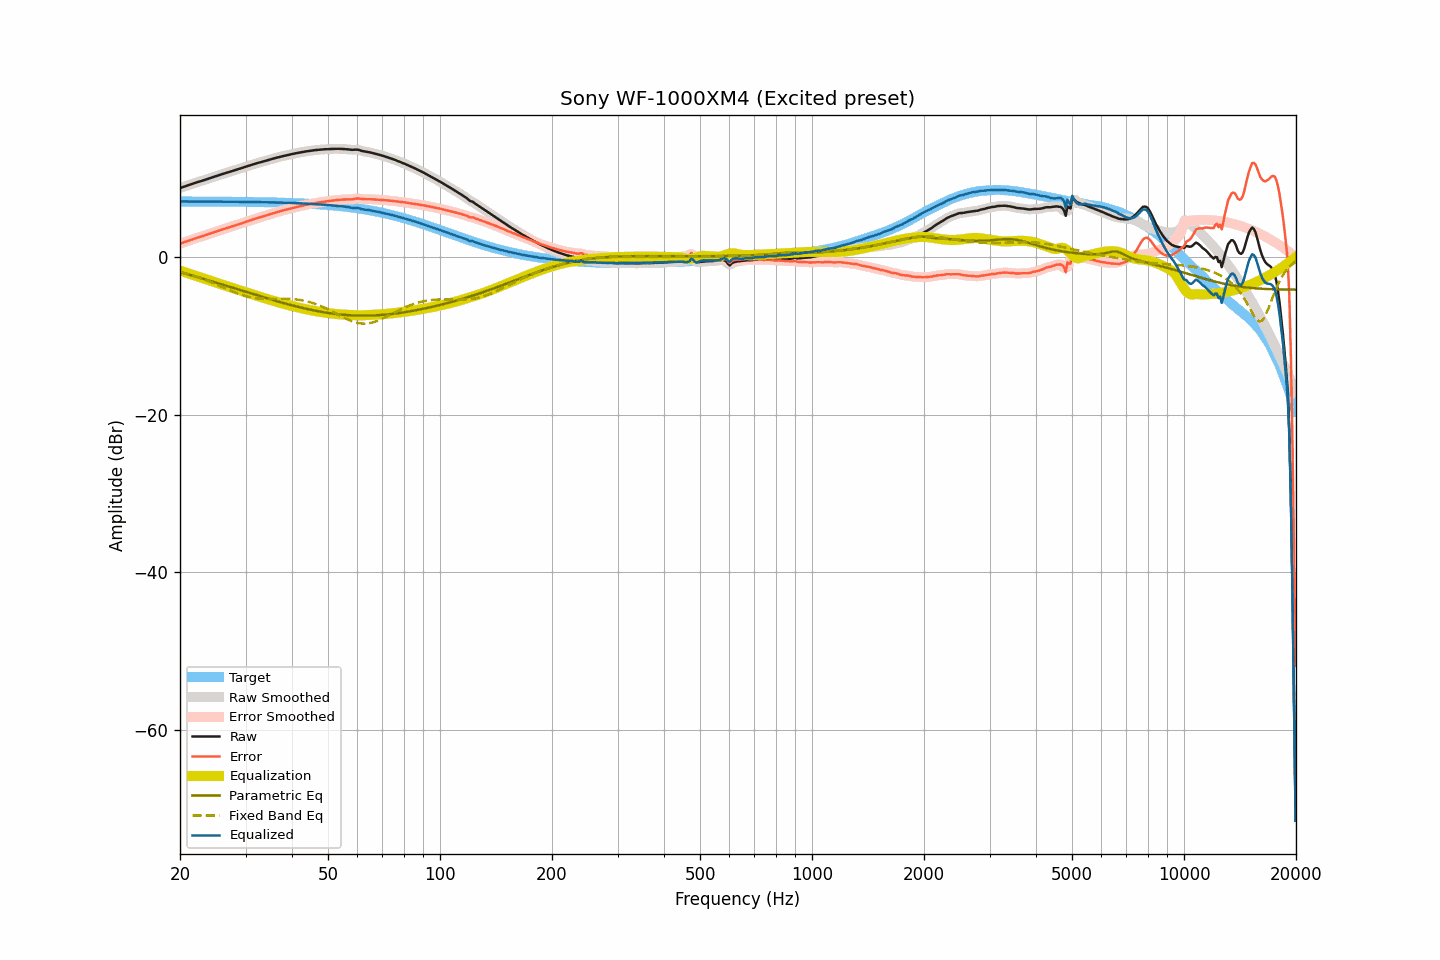

Data behind this chart, as committed beside it:
frequency, raw, smoothed, error, error_smoothed, equalization, parametric_eq, fixed_band_eq, equalized_raw, equalized_smoothed, target
20.00, 8.76, 8.76, 1.70, 1.70, -1.70, -1.90, -1.87, 7.06, 7.06, 7.06
20.20, 8.83, 8.83, 1.77, 1.77, -1.77, -1.96, -1.92, 7.06, 7.06, 7.06
20.40, 8.90, 8.90, 1.85, 1.85, -1.85, -2.02, -1.98, 7.06, 7.06, 7.06
20.61, 8.97, 8.97, 1.91, 1.92, -1.92, -2.07, -2.03, 7.05, 7.05, 7.06
20.81, 9.04, 9.04, 1.99, 1.99, -1.99, -2.13, -2.09, 7.05, 7.05, 7.06
21.02, 9.11, 9.11, 2.06, 2.06, -2.06, -2.19, -2.15, 7.05, 7.05, 7.05
21.23, 9.18, 9.18, 2.13, 2.13, -2.13, -2.25, -2.21, 7.05, 7.05, 7.05
21.44, 9.25, 9.25, 2.20, 2.20, -2.20, -2.31, -2.27, 7.05, 7.05, 7.05
21.66, 9.32, 9.32, 2.27, 2.27, -2.27, -2.37, -2.34, 7.05, 7.05, 7.05
21.87, 9.39, 9.39, 2.34, 2.34, -2.34, -2.43, -2.40, 7.06, 7.06, 7.05
22.09, 9.46, 9.46, 2.41, 2.41, -2.40, -2.49, -2.47, 7.06, 7.06, 7.05
22.31, 9.52, 9.52, 2.47, 2.47, -2.47, -2.55, -2.54, 7.05, 7.05, 7.05
22.54, 9.58, 9.58, 2.53, 2.53, -2.53, -2.61, -2.61, 7.05, 7.05, 7.05
22.76, 9.64, 9.64, 2.59, 2.59, -2.60, -2.67, -2.68, 7.05, 7.05, 7.05
22.99, 9.70, 9.70, 2.65, 2.66, -2.66, -2.73, -2.76, 7.04, 7.04, 7.05
23.22, 9.77, 9.77, 2.73, 2.72, -2.73, -2.79, -2.83, 7.05, 7.04, 7.05
23.45, 9.83, 9.83, 2.79, 2.79, -2.79, -2.85, -2.91, 7.04, 7.04, 7.05
23.69, 9.90, 9.90, 2.86, 2.86, -2.86, -2.91, -2.99, 7.04, 7.04, 7.04
23.92, 9.97, 9.97, 2.93, 2.93, -2.93, -2.97, -3.07, 7.04, 7.04, 7.04
24.16, 10.04, 10.04, 3.00, 3.00, -3.00, -3.03, -3.16, 7.04, 7.04, 7.04
24.40, 10.11, 10.11, 3.07, 3.07, -3.07, -3.10, -3.24, 7.04, 7.04, 7.04
24.65, 10.18, 10.18, 3.14, 3.14, -3.14, -3.16, -3.33, 7.04, 7.04, 7.04
24.89, 10.24, 10.25, 3.21, 3.21, -3.21, -3.22, -3.41, 7.04, 7.04, 7.04
25.14, 10.31, 10.31, 3.28, 3.28, -3.28, -3.28, -3.50, 7.04, 7.04, 7.04
25.39, 10.38, 10.38, 3.35, 3.34, -3.34, -3.35, -3.59, 7.04, 7.04, 7.04
25.65, 10.44, 10.45, 3.41, 3.41, -3.41, -3.41, -3.68, 7.03, 7.03, 7.03
25.91, 10.51, 10.51, 3.48, 3.48, -3.48, -3.47, -3.77, 7.03, 7.03, 7.03
26.16, 10.57, 10.57, 3.54, 3.54, -3.55, -3.53, -3.86, 7.03, 7.03, 7.03
26.43, 10.64, 10.64, 3.61, 3.61, -3.61, -3.60, -3.95, 7.03, 7.03, 7.03
26.69, 10.70, 10.70, 3.67, 3.68, -3.68, -3.66, -4.04, 7.03, 7.03, 7.03
26.96, 10.77, 10.77, 3.75, 3.74, -3.74, -3.72, -4.13, 7.03, 7.03, 7.03
27.23, 10.83, 10.83, 3.81, 3.81, -3.80, -3.79, -4.21, 7.03, 7.03, 7.02
27.50, 10.89, 10.89, 3.87, 3.87, -3.87, -3.85, -4.30, 7.02, 7.02, 7.02
27.77, 10.95, 10.95, 3.93, 3.93, -3.93, -3.91, -4.39, 7.02, 7.02, 7.02
28.05, 11.01, 11.01, 3.99, 4.00, -4.00, -3.98, -4.47, 7.02, 7.02, 7.02
28.33, 11.07, 11.07, 4.06, 4.06, -4.06, -4.04, -4.55, 7.01, 7.01, 7.02
28.62, 11.14, 11.14, 4.13, 4.12, -4.13, -4.10, -4.63, 7.01, 7.01, 7.01
28.90, 11.20, 11.21, 4.19, 4.19, -4.19, -4.17, -4.70, 7.01, 7.01, 7.01
29.19, 11.27, 11.27, 4.26, 4.26, -4.26, -4.23, -4.77, 7.01, 7.01, 7.01
29.48, 11.34, 11.34, 4.34, 4.33, -4.33, -4.29, -4.84, 7.01, 7.01, 7.01
29.78, 11.40, 11.41, 4.40, 4.40, -4.40, -4.36, -4.90, 7.00, 7.01, 7.00
30.08, 11.47, 11.47, 4.47, 4.47, -4.47, -4.42, -4.96, 7.00, 7.00, 7.00
30.38, 11.54, 11.54, 4.54, 4.54, -4.54, -4.48, -5.02, 7.00, 7.00, 7.00
30.68, 11.60, 11.61, 4.61, 4.61, -4.61, -4.55, -5.06, 6.99, 7.00, 7.00
30.99, 11.67, 11.67, 4.68, 4.68, -4.68, -4.61, -5.11, 6.99, 6.99, 6.99
31.30, 11.74, 11.74, 4.75, 4.75, -4.75, -4.67, -5.15, 6.99, 6.99, 6.99
31.61, 11.80, 11.80, 4.82, 4.82, -4.81, -4.73, -5.18, 6.99, 6.99, 6.99
31.93, 11.86, 11.86, 4.88, 4.88, -4.88, -4.80, -5.21, 6.98, 6.99, 6.98
32.24, 11.92, 11.92, 4.94, 4.94, -4.94, -4.86, -5.24, 6.98, 6.98, 6.98
32.57, 11.98, 11.98, 5.00, 5.00, -5.00, -4.92, -5.26, 6.98, 6.98, 6.98
32.89, 12.03, 12.04, 5.06, 5.06, -5.06, -4.98, -5.28, 6.97, 6.97, 6.97
33.22, 12.09, 12.09, 5.12, 5.12, -5.12, -5.04, -5.29, 6.97, 6.97, 6.97
33.55, 12.14, 12.14, 5.18, 5.18, -5.18, -5.11, -5.30, 6.96, 6.96, 6.97
33.89, 12.20, 12.20, 5.24, 5.24, -5.24, -5.17, -5.31, 6.96, 6.96, 6.96
34.23, 12.26, 12.26, 5.30, 5.30, -5.31, -5.23, -5.31, 6.96, 6.95, 6.96
34.57, 12.32, 12.32, 5.37, 5.37, -5.37, -5.29, -5.31, 6.95, 6.95, 6.95
34.92, 12.38, 12.38, 5.43, 5.43, -5.43, -5.35, -5.31, 6.95, 6.95, 6.95
35.27, 12.44, 12.44, 5.50, 5.50, -5.50, -5.41, -5.31, 6.94, 6.94, 6.94
35.62, 12.50, 12.50, 5.56, 5.56, -5.56, -5.47, -5.31, 6.94, 6.94, 6.94
35.97, 12.55, 12.56, 5.62, 5.62, -5.62, -5.53, -5.30, 6.93, 6.93, 6.93
... 635 more rows
